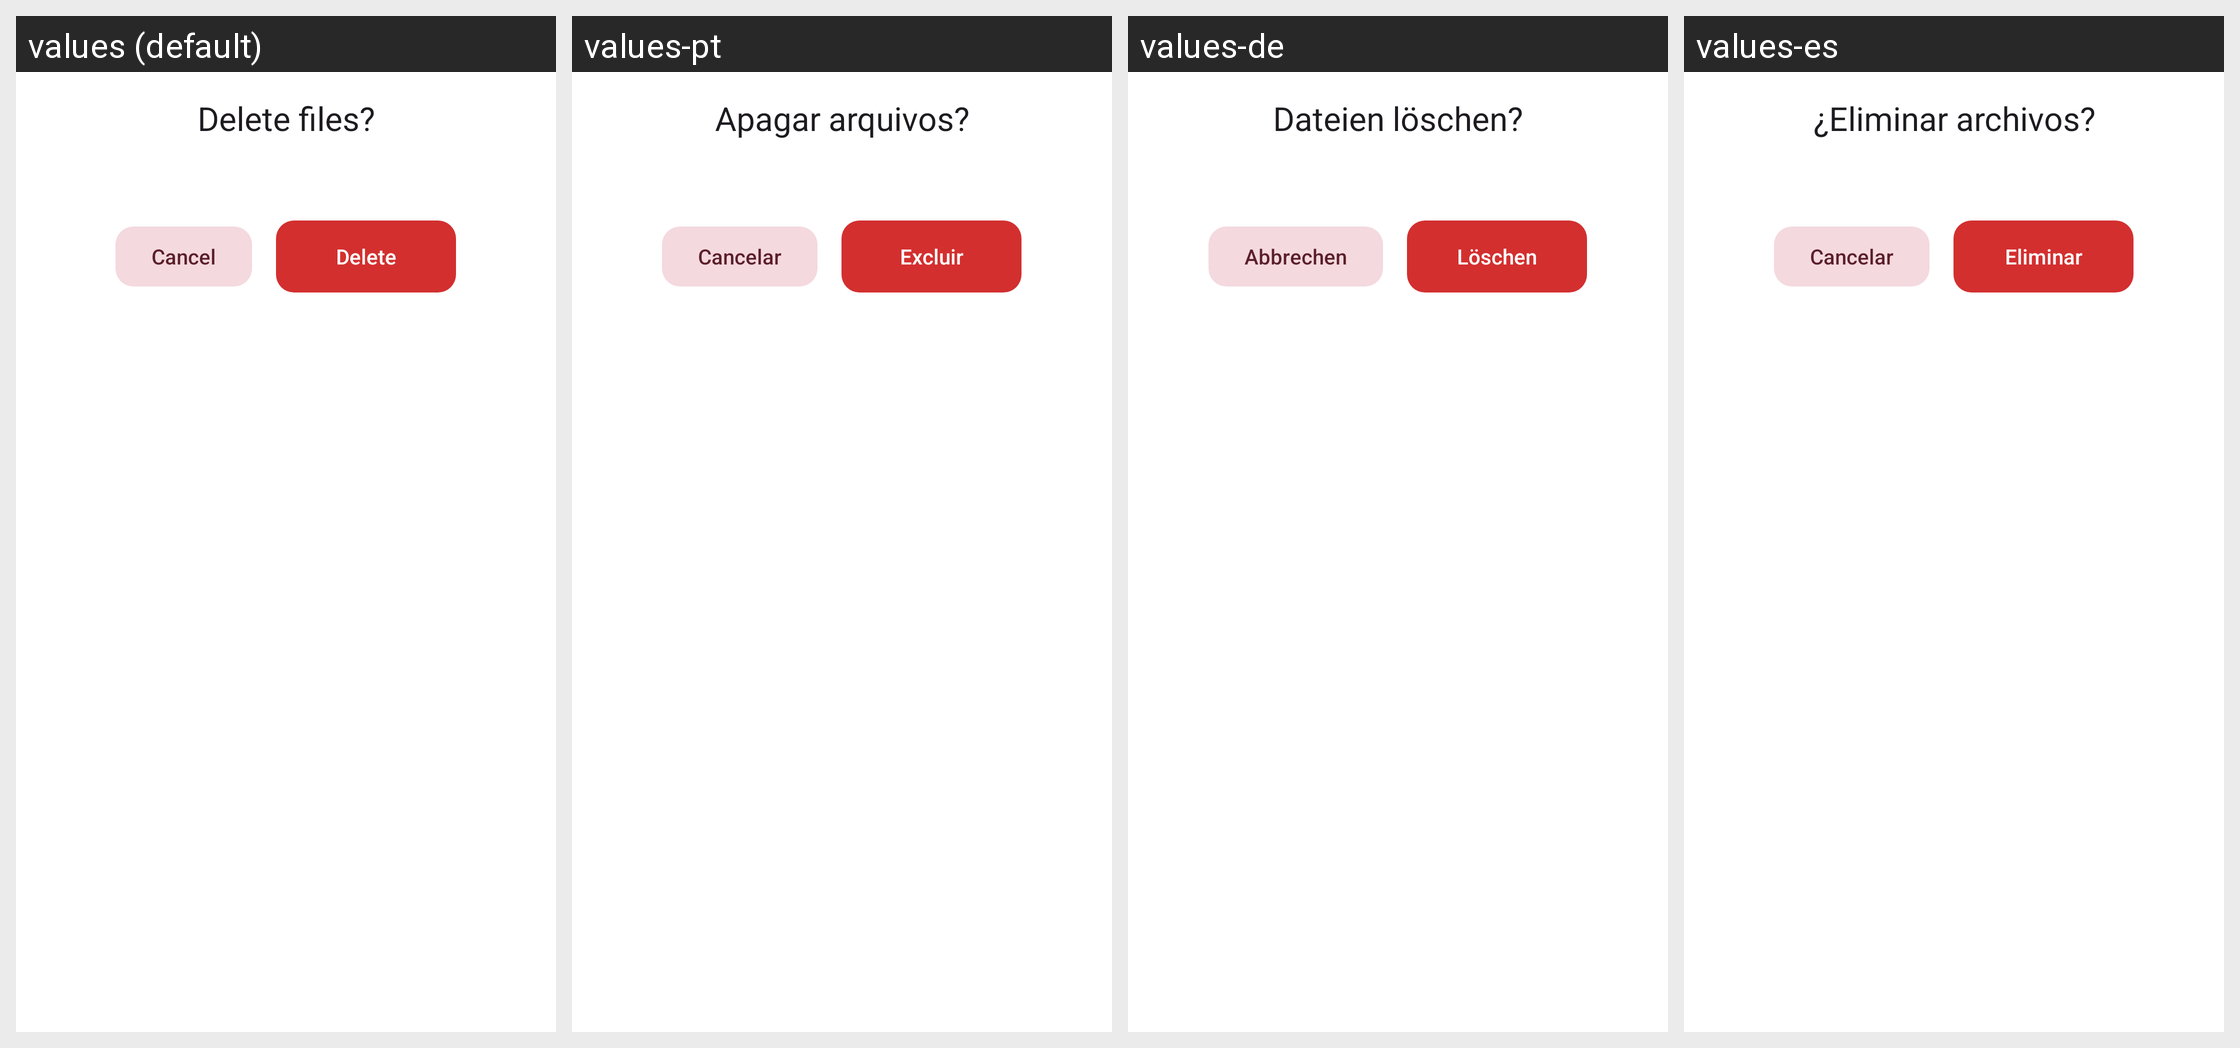

Translations of the strings shown on this Android screen, per locale in the grid:
Android screen res/layout/dialog_delete.xml rendered under 4 locales, left to right: values (default), values-pt, values-de, values-es. Device: Nexus 5 (rendered at 1080×1920; each locale shown at half size, 540×960, under a caption strip naming it); theme Theme.FastMediaSorter.
Other locales in the repository, not shown: values-ar, values-bn, values-fr, values-hi, values-it, values-ru, values-uk, values-ur.
Strings drawn on this screen, with the default value and each locale's value (text and hints the layout hard-codes, and strings that could not be matched under every locale, appear in the picture but are not listed):

cancel
  values: Cancel
  values-pt: Cancelar
  values-de: Abbrechen
  values-es: Cancelar

delete
  values: Delete
  values-pt: Excluir
  values-de: Löschen
  values-es: Eliminar
